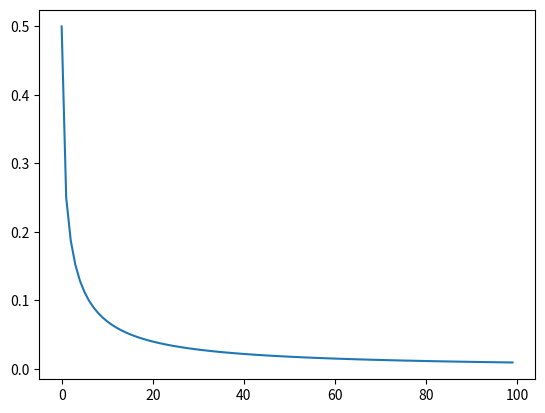

The matplotlib source for this figure:
import matplotlib.pyplot


def logistic(x: float, r: float):
    r"""Return the next value in the logistic function give the current value

    .. math

       x_{next} = r x_{current} \left ( 1 - x_{current} \right )

    :param x: The current :math:`x_{current}` value of the logistic function
    :param r: The parameter :math:`r` value of the logistic function
    """
    return r * x * (1 - x)


def main():
    max_iteration = 100
    parameter = 1.0
    initial_state = 0.5

    state = [0] * max_iteration
    state[0] = initial_state
    for iteration in range(1, max_iteration):
        state[iteration] = logistic(state[iteration - 1], parameter)

    matplotlib.pyplot.plot(state)
    matplotlib.pyplot.show()


if __name__ == "__main__":
    main()
